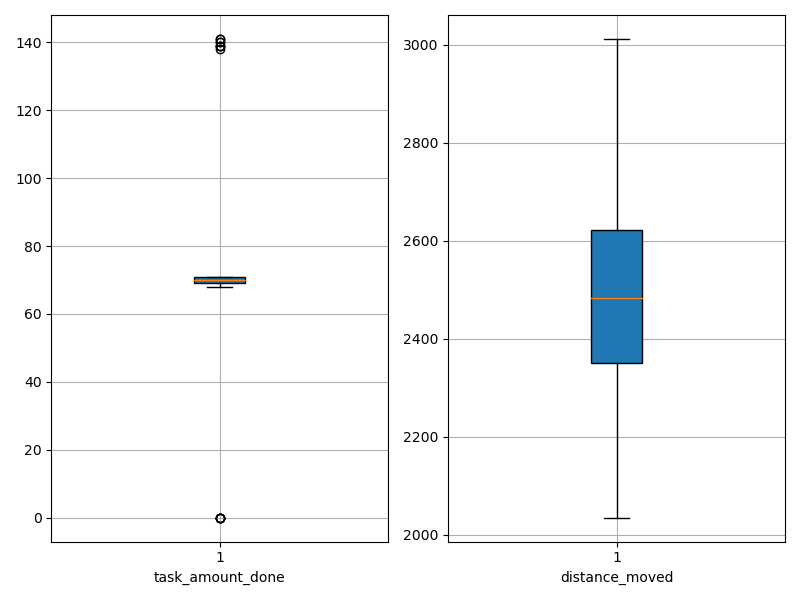

The table this chart was drawn from, first rows:
agent_id, task_amount_done, distance_moved
0, 69.0, 2465
1, 68.0, 2191
2, 0.0, 2958
3, 69.0, 2300
4, 70.0, 2757
5, 70.0, 2729
6, 70.0, 2333
7, 139.0, 2148
8, 69.0, 2546
9, 141.0, 2442
10, 70.0, 2380
11, 69.0, 2035
12, 140.0, 2079
13, 71.0, 2382
14, 70.0, 2695
15, 71.0, 2486
16, 0.0, 2460
17, 71.0, 2705
18, 71.0, 2836
19, 0.0, 2522
20, 70.0, 2717
21, 71.0, 2489
22, 140.0, 2355
23, 69.0, 2209
24, 71.0, 2483
25, 71.0, 2558
26, 70.0, 2682
27, 71.0, 2696
28, 139.0, 2454
29, 138.0, 2171
30, 71.0, 2598
31, 70.0, 2793
32, 69.0, 2172
33, 71.0, 2472
34, 69.0, 2483
35, 71.0, 2350
36, 70.0, 2266
37, 141.0, 2138
38, 70.0, 2631
39, 71.0, 2816
40, 70.0, 2451
41, 70.0, 2484
42, 69.0, 2580
43, 70.0, 2449
44, 139.0, 2439
45, 0.0, 2589
46, 70.0, 2342
47, 71.0, 2501
48, 70.0, 2586
49, 0.0, 3012
